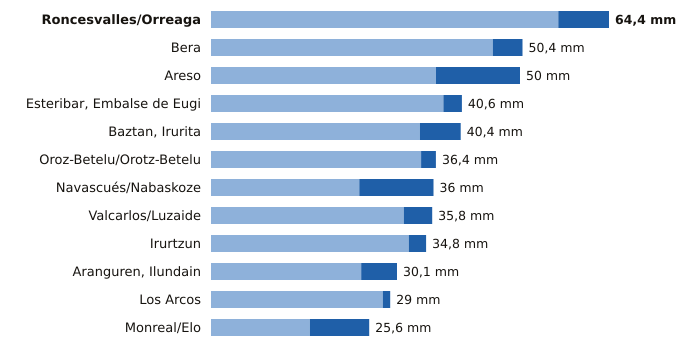

The file beside this chart, header and first rows:
estacion, provincia, indicativo, mm_6_dias_anteriores, mm_hoy, mm_7_dias, horas_de_hoy
Roncesvalles/Orreaga, Navarra, 9228T, 56.2, 8.2, 64.4, 21
Bera, Navarra, 1010X, 45.6, 4.8, 50.4, 21
Areso, Navarra, 1033X, 36.4, 13.6, 50.0, 21
Esteribar, Embalse de Eugi, Navarra, 9257X, 37.6, 3.0, 40.6, 21
Baztan, Irurita, Navarra, 1002Y, 33.8, 6.6, 40.4, 21
Oroz-Betelu/Orotz-Betelu, Navarra, 9228J, 34.0, 2.4, 36.4, 21
Navascués/Nabaskoze, Navarra, 9238X, 24.0, 12.0, 36.0, 21
Valcarlos/Luzaide, Navarra, 9995Y, 31.2, 4.6, 35.8, 21
Irurtzun, Navarra, 9274X, 32.0, 2.8, 34.8, 21
Aranguren, Ilundain, Navarra, 9263X, 24.3, 5.8, 30.1, 21
Los Arcos, Navarra, 9171K, 27.8, 1.2, 29.0, 21
Monreal/Elo, Navarra, 9262P, 16.0, 9.6, 25.6, 21
